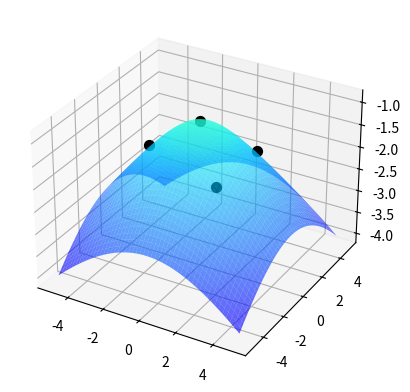

Generate this figure with matplotlib: (Note: this script raises an exception after producing the figure.)

import numpy as np
import matplotlib.pyplot as plt
from mpl_toolkits.mplot3d import Axes3D

def embedding(point):
    return -np.sqrt(0.3*(point[0]**2 + point[1]**2) + 1) + 0.05

def approximate_geodesic(p1, p2, steps=50):
    """Generate points between p1 and p2 on the hyperboloid."""
    p1, p2 = np.asarray(p1), np.asarray(p2)
    t = np.linspace(0, 1, steps)
    line = np.vstack([(1-t)*p1 + t*p2 for t in t])
    # Filter points to only include those on the hyperboloid
    return line[np.abs(line[:, 0]**2 + line[:, 1]**2 - line[:, 2]**2 - 1) < 0.1]

X = np.linspace(-5, 5, 100)
Y = np.linspace(-5, 5, 100)
X, Y = np.meshgrid(X, Y)

Z = np.sqrt(0.3*(X **2 + Y **2) + 1)

V = [[0, 0], [2, 2], [-2*np.sqrt(2), 0], [2, -2]]
embedded = [[point[0], point[1], embedding(point)] for point in V]

# Create a figure for plotting
fig = plt.figure()
ax = fig.add_subplot(111, projection='3d')

# ax.plot_surface(X, Y, Z, cmap='jet', alpha=0.6, vmin=-5, vmax=5)
ax.plot_surface(X, Y, -Z, cmap='jet', alpha=0.6, vmin=-5, vmax=5)

for point in embedded:
    ax.scatter(point[0], point[1], point[2], color='black', s=50)

# Connect points with geodesic approximations
for i, p1 in enumerate(embedded):
    for j, p2 in enumerate(embedded):
        if i < j:  # Connect each pair only once
            line = approximate_geodesic(p1, p2)
            print(line)
            projected = embedding(line)
            ax.plot(projected[:, 0], projected[:, 1], projected[:, 2], 'green')

import numpy as np
import matplotlib.pyplot as plt
from mpl_toolkits.mplot3d import Axes3D

# draw sphere
u, v = np.mgrid[0:2*np.pi:25j, 0:np.pi:25j]
x = np.cos(u)*np.sin(v)
y = np.sin(u)*np.sin(v)
z = np.cos(v)

# Create a figure for plotting
fig = plt.figure()
ax = fig.add_subplot(111, projection='3d')

# alpha controls opacity
ax.plot_surface(x, y, z, cmap='jet', alpha=0.6)
ax.scatter(0, -1, 0, color='black')
ax.scatter(0, 1, 0, color='black')
ax.scatter(1, 0, 0, color='black')
ax.scatter(-1, 0, 0, color='black')

plt.show()
